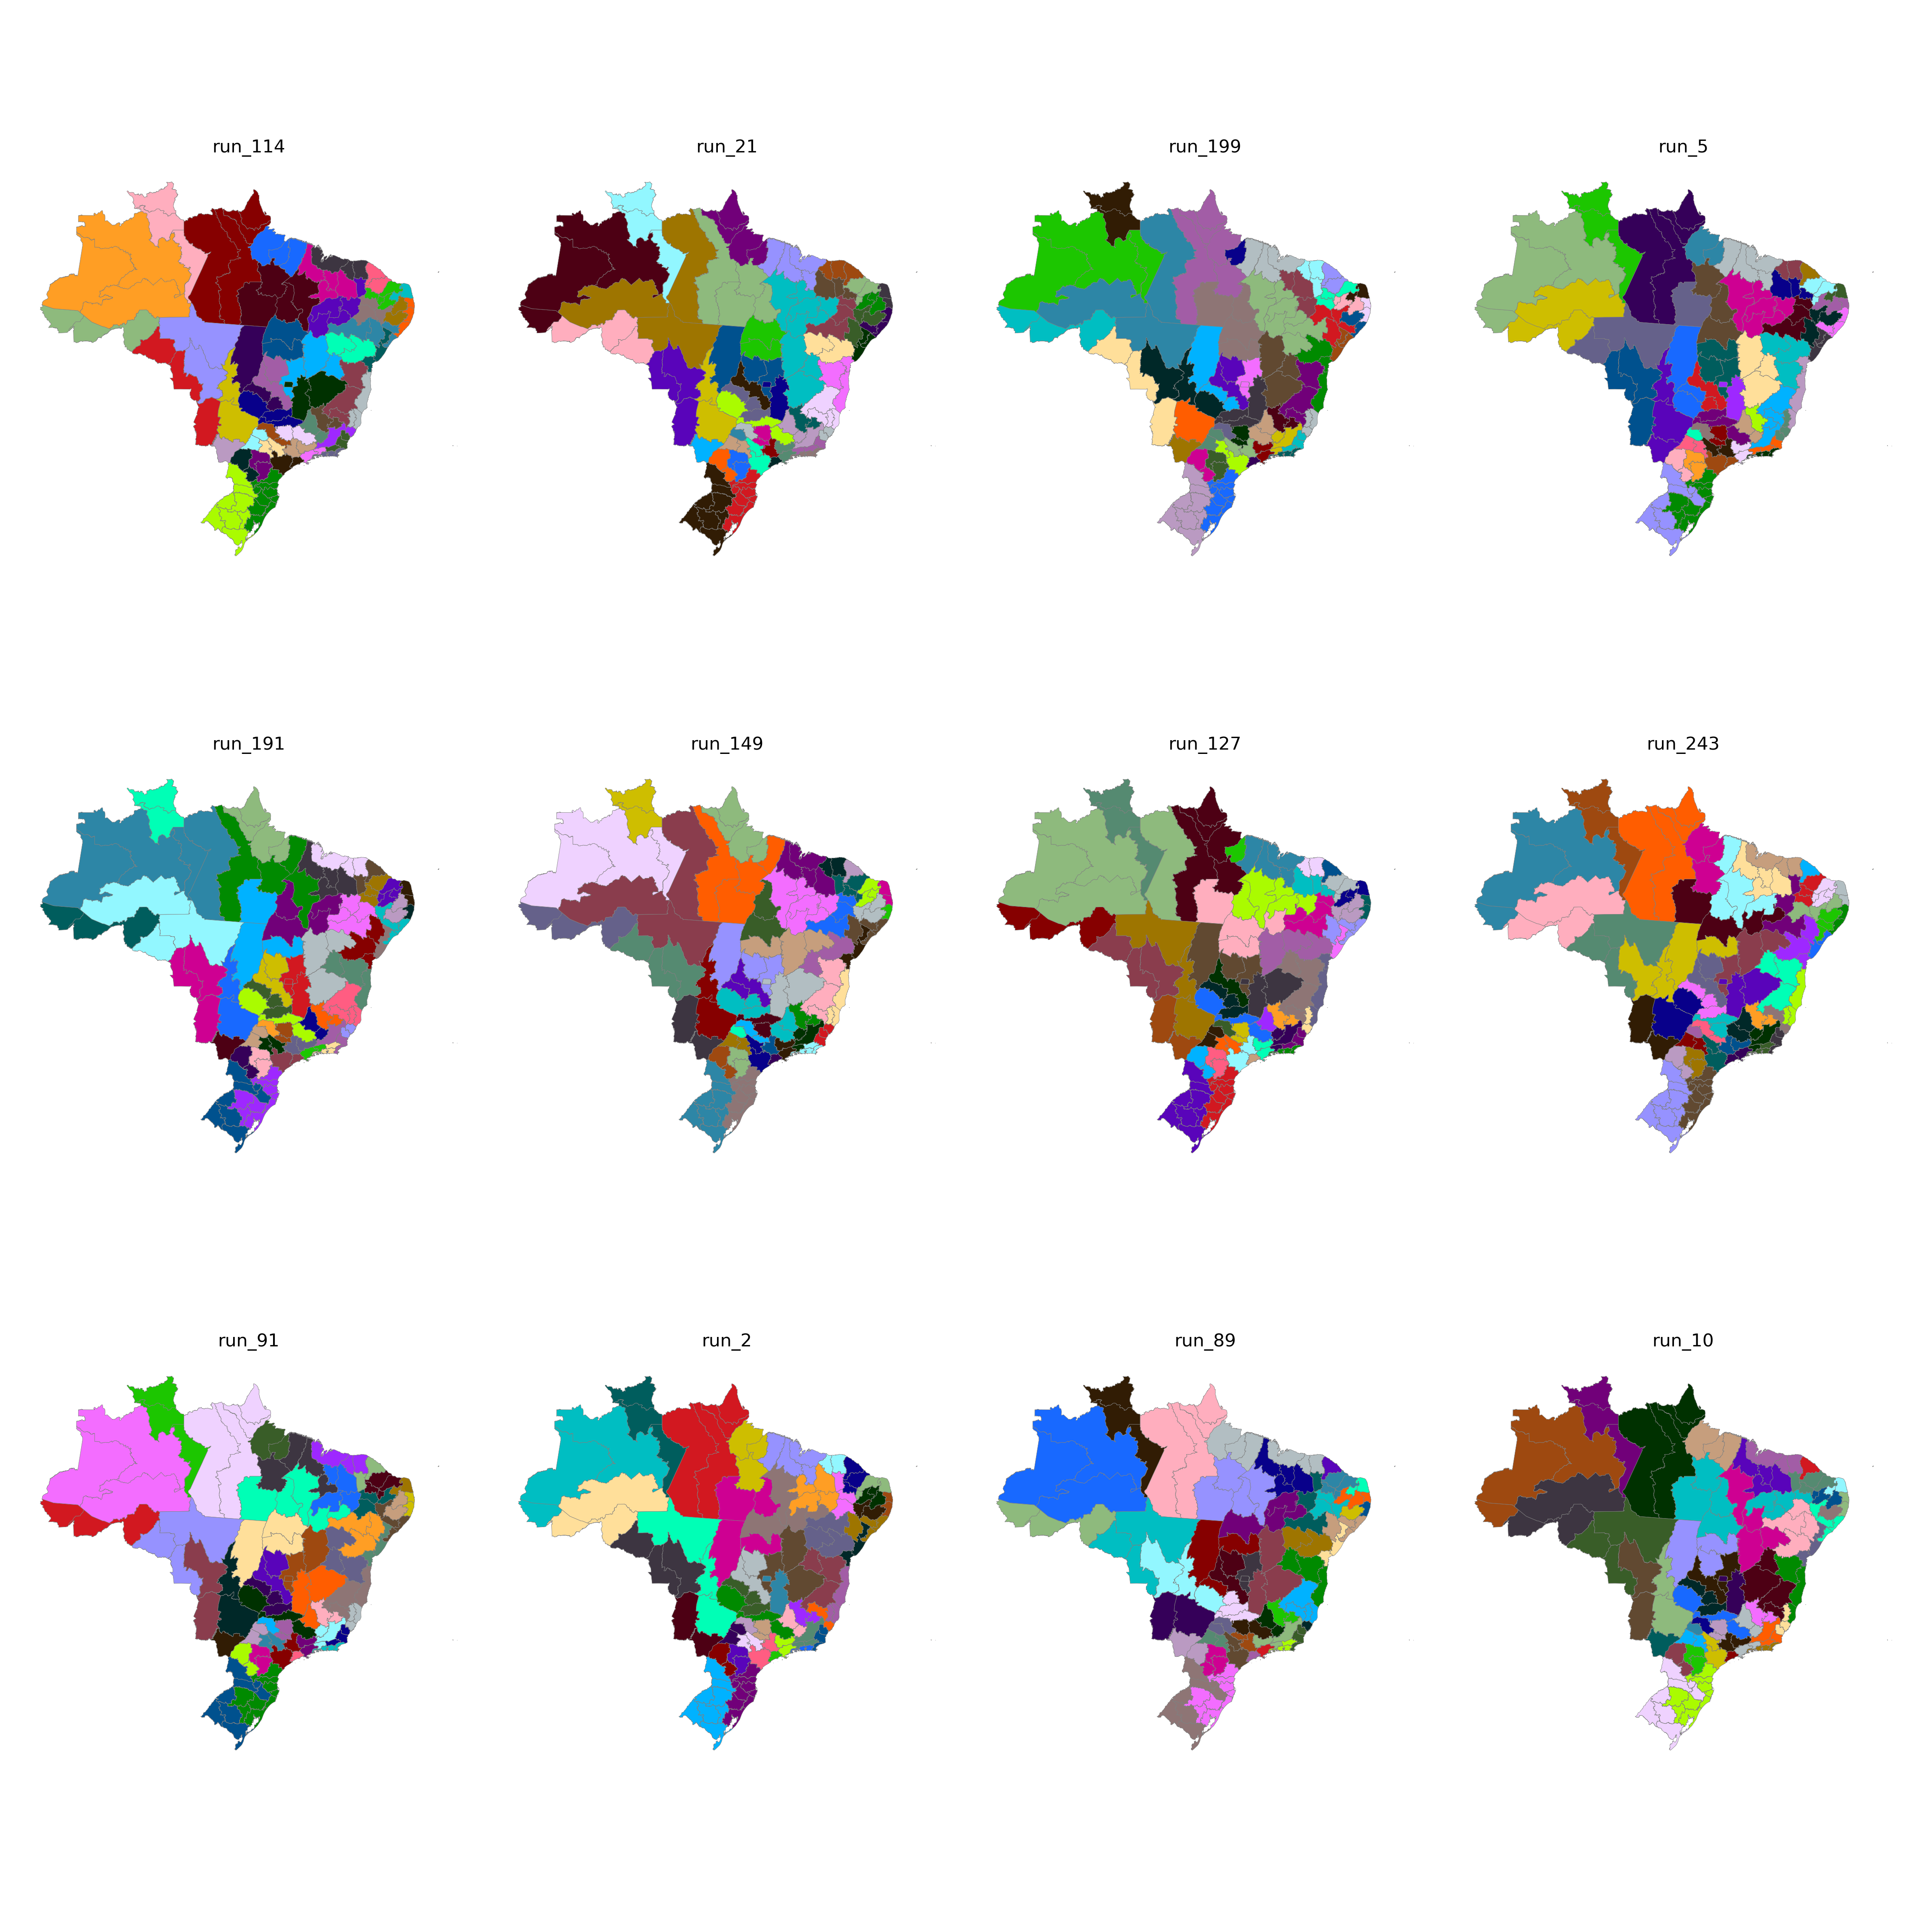

Data behind this chart, as committed beside it:
CD_RGINT, cluster
1101, 40
1102, 40
1201, 40
1202, 38
1301, 38
1302, 38
1303, 39
1304, 37
1401, 37
1402, 37
1501, 41
1502, 34
1503, 42
1504, 42
1505, 39
1506, 42
1507, 41
1601, 41
1602, 41
1701, 35
1702, 42
1703, 35
2101, 33
2102, 34
2103, 33
2104, 34
2105, 34
2201, 33
2202, 5
2203, 36
2204, 36
2205, 35
2206, 36
2301, 27
2302, 4
2303, 4
2304, 36
2305, 27
2306, 5
2401, 28
2402, 28
2403, 4
2501, 7
2502, 30
2503, 28
2504, 4
2601, 7
2602, 6
2603, 30
2604, 30
2701, 7
2702, 6
2801, 26
2802, 6
2901, 26
2902, 32
2903, 32
2904, 18
2905, 18
2906, 21
... 73 more rows
